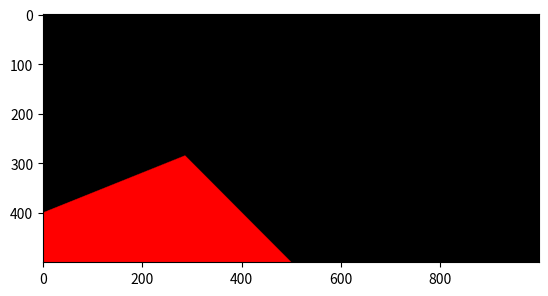

This figure's Python source:
#!/usr/bin/env python2
# -*- coding: utf-8 -*-
"""
Created on Thu Sep 17 12:18:20 2020

[redacted]
"""

import numpy as np
import matplotlib.pyplot as plt

def etape1():
    # definition des couleurs utilisées, codées en R, V, B
    bleu = np.array([0, 0, 255], dtype = np.uint8)
    orange = np.array([237, 127, 16], dtype = np.uint8)
    vert = np.array([0, 255, 0], dtype = np.uint8)
    gris = np.array([96, 96, 96], dtype = np.uint8)
    hauteur =500 
    largeur = 1000
    
    # Initialisation de l'image. On pourrait aussi créer les 3 plans R, V, B
    # et les empiler ensuite avec la fonction stack.
    triangles = np.zeros((hauteur, largeur, 3), dtype = np.uint8)
    #
    # Création des matrices d'indices lignes et colonnes (déjà vu)
    I, J = np.meshgrid(\
                        np.arange(hauteur, dtype=np.int64),\
                        np.arange(largeur, dtype = np.int64),\
                        indexing = 'ij')
    #
    # Affectation des couleurs en respectant les conditions :
    triangles[ ((largeur/hauteur)*I <= J) &  ((largeur/hauteur)*I <= (largeur - J)) ] = bleu
    triangles[ ((largeur/hauteur)*I <= J) & ((largeur/hauteur)*I > (largeur - J)) ] = orange
    triangles[ ((largeur/hauteur)*I >= J) &  ((largeur/hauteur)*I > (largeur - J)) ] = vert
    triangles[ ((largeur/hauteur)*I >= J) &  ((largeur/hauteur)*I <= (largeur - J)) ] = gris
    #
    # Voilà le résultat :
    plt.imshow(triangles)
    plt.show() # inutile en interactif
    #
    # Ça mérite une sauvegarde :
    plt.imsave('enveloppe.png', triangles)
etape1()

def etape2():
    bleu = np.array([0, 0, 255], dtype = np.uint8)
    jaune = np.array([255, 255, 0], dtype = np.uint8)
    rouge = np.array([255, 0, 0], dtype = np.uint8)
    blanc = np.array([0, 0, 0], dtype = np.uint8)
    vert = np.array([0, 255, 0], dtype = np.uint8)
    hauteur =500 
    largeur = 1000
             
    triangles = np.zeros((hauteur, largeur, 3), dtype = np.uint8)
             
    I, J = np.meshgrid(\
                       np.arange(hauteur, dtype=np.int64),\
                       np.arange(largeur, dtype = np.int64),\
                       indexing = 'ij')
             
#    triangles[ ((largeur-I*3) <= J) &  (I <=(largeur-J)) ] = bleu
#    triangles[ ((largeur/hauteur)*I <= J) & (I > (largeur - J)) ] = jaune
    triangles[ ((largeur-I*2.5) <= J) &  ((largeur-I) <=(largeur-J))] = rouge
    
#    triangles[ ((largeur/hauteur)*I >= J) &  (I <= (largeur - J)) ] = blanc
#    triangles[ ((largeur/hauteur)*I >= J) &  (I <= (largeur - J)) ] = vert
            #
            # Voilà le résultat :
    plt.imshow(triangles)
    plt.show() # inutile en interactif
            #
            # Ça mérite une sauvegarde :
    plt.imsave('Seychelles.png', triangles)
etape2()
